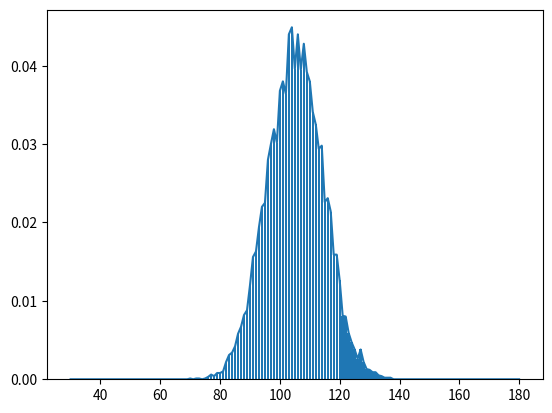

Python code for this plot:
# 주사위 30개를 10000번 던졌을때 합 정규 분포표
import matplotlib.pyplot as plt
import random

second=[0]*(6*30+1) #30개 주사위로 던졌을 때 합의 경우의 수 

for _ in range(10000):
    first=[]        
    for _ in range(30):
        dice=random.randint(1,6)
        first.append(dice)
    
    a=sum(first) # 30개 주사위로 1회 던진 값의 합
    second[sum(first)]+=1 #경우의 수에 1씩 count 추가

result2=[]
for i in second:
    result2.append(i/10000) #확률로 봐야하니까 나눠주기


plt.bar(range(30,181),result2[30:])
plt.plot(range(30,181),result2[30:])
plt.show()

